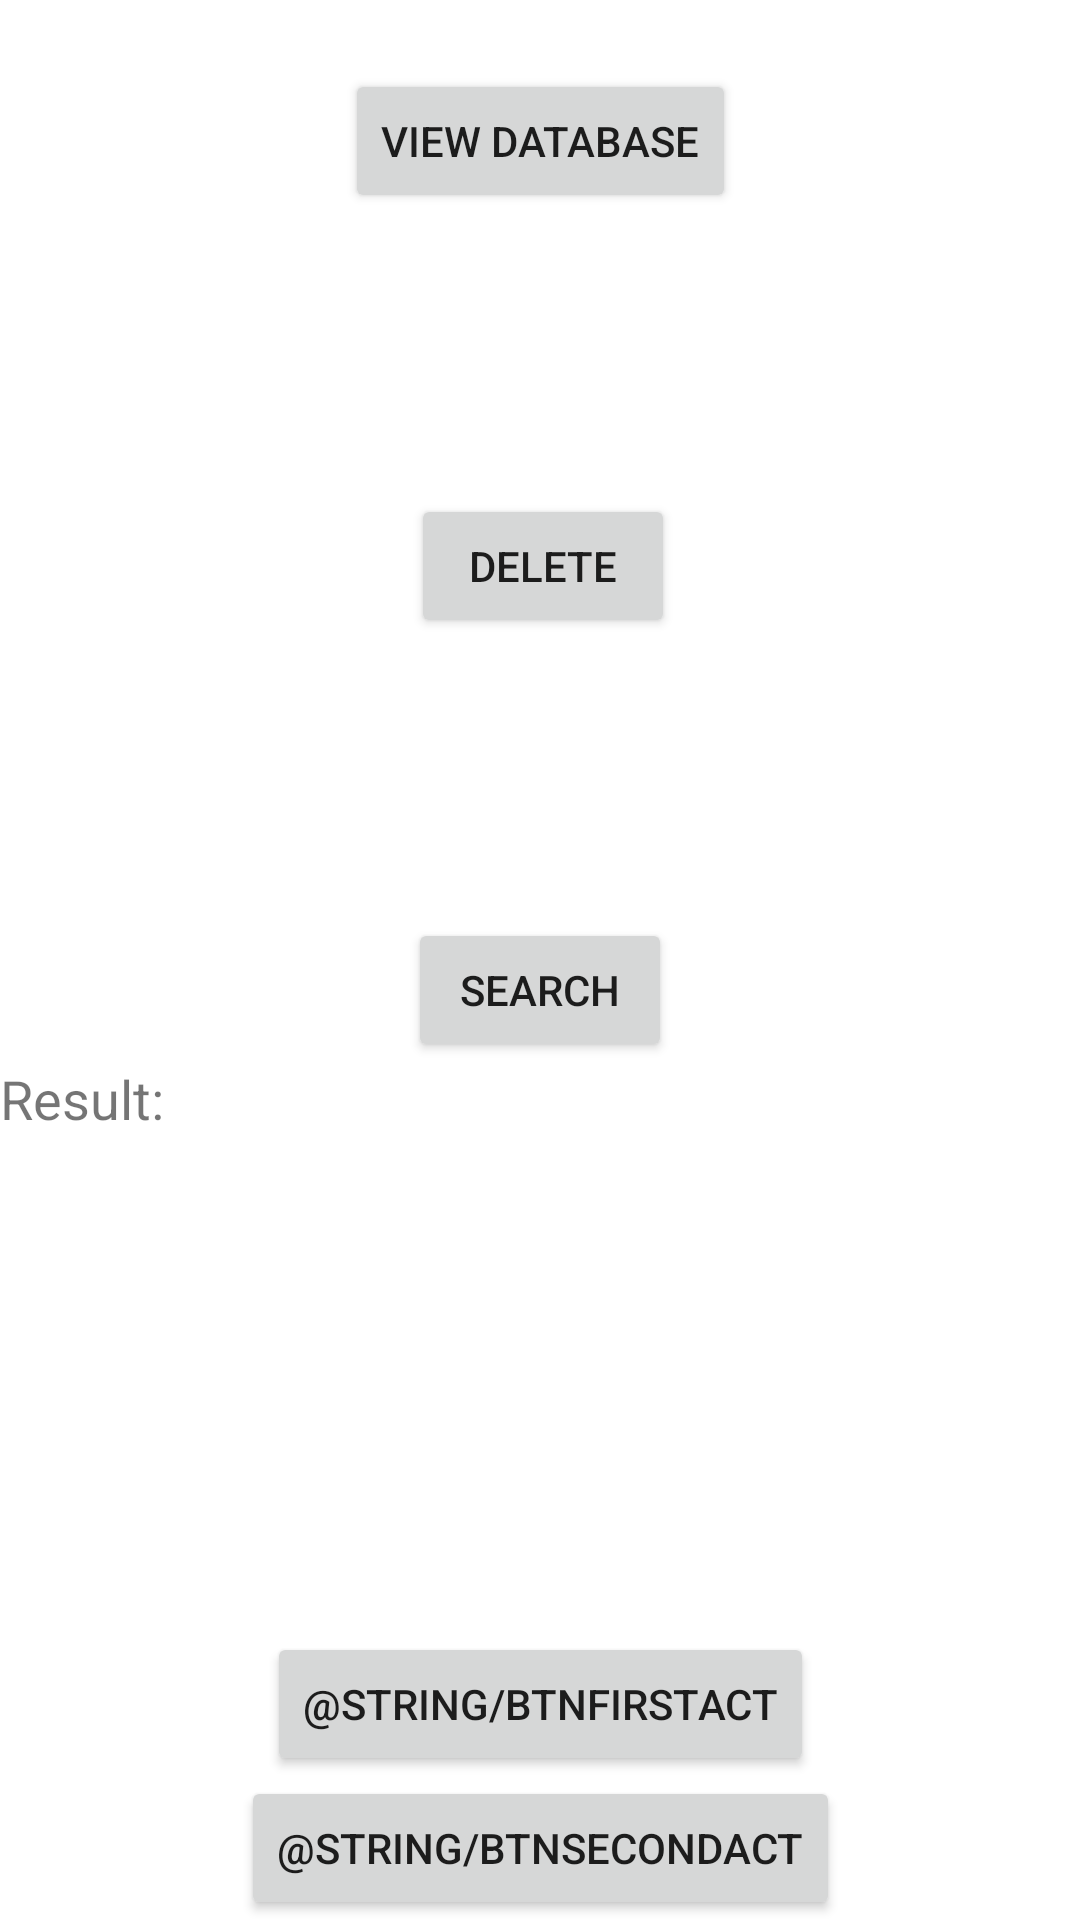

Layout XML and referenced resources for this Android screen:
<!-- AndroidManifest.xml: application theme Theme.SarahAldreesMidterm2 -->
<!-- res/layout/activity_main3.xml -->
<?xml version="1.0" encoding="utf-8"?>
<androidx.constraintlayout.widget.ConstraintLayout xmlns:android="http://schemas.android.com/apk/res/android"
    xmlns:app="http://schemas.android.com/apk/res-auto"
    xmlns:tools="http://schemas.android.com/tools"
    android:layout_width="match_parent"
    android:layout_height="match_parent"
    tools:context=".MainActivity3">

    <Button
        android:id="@+id/buttonView2"
        android:layout_width="wrap_content"
        android:layout_height="wrap_content"
        android:layout_gravity="center"
        android:layout_weight="1"
        android:text="View Database"
        app:layout_constraintBottom_toBottomOf="parent"
        app:layout_constraintEnd_toEndOf="parent"
        app:layout_constraintStart_toStartOf="parent"
        app:layout_constraintTop_toTopOf="parent"
        app:layout_constraintVertical_bias="0.039" />

    <Button
        android:id="@+id/buttonDelete"
        android:layout_width="wrap_content"
        android:layout_height="wrap_content"
        android:layout_gravity="center"
        android:layout_weight="1"
        android:text="Delete"
        app:layout_constraintBottom_toTopOf="@+id/buttonSearch"
        app:layout_constraintEnd_toEndOf="parent"
        app:layout_constraintHorizontal_bias="0.504"
        app:layout_constraintStart_toStartOf="parent"
        app:layout_constraintTop_toBottomOf="@+id/buttonView2" />

    <Button
        android:id="@+id/buttonSearch"
        android:layout_width="wrap_content"
        android:layout_height="wrap_content"
        android:layout_gravity="center"
        android:layout_weight="1"
        android:text="Search"
        app:layout_constraintBottom_toBottomOf="parent"
        app:layout_constraintEnd_toEndOf="parent"
        app:layout_constraintStart_toStartOf="parent"
        app:layout_constraintTop_toBottomOf="@+id/buttonDelete"
        app:layout_constraintVertical_bias="0.073" />

    <TextView
        android:id="@+id/disp_res"
        android:layout_width="match_parent"
        android:layout_height="190dp"
        android:text="Result:"
        android:textSize="18sp"
        app:layout_constraintEnd_toEndOf="parent"
        app:layout_constraintStart_toStartOf="parent"
        app:layout_constraintTop_toBottomOf="@+id/buttonSearch" />

    <Button
        android:id="@+id/button"
        android:layout_width="wrap_content"
        android:layout_height="wrap_content"
        android:layout_gravity="center"
        android:layout_weight="1"
        android:text="@string/btnFirstAct"
        app:layout_constraintBottom_toTopOf="@+id/button2"
        app:layout_constraintEnd_toEndOf="parent"
        app:layout_constraintHorizontal_bias="0.5"
        app:layout_constraintStart_toStartOf="parent"
        app:layout_constraintTop_toBottomOf="@+id/disp_res" />

    <Button
        android:id="@+id/button2"
        android:layout_width="wrap_content"
        android:layout_height="wrap_content"
        android:layout_gravity="center"
        android:text="@string/btnSecondAct"
        app:layout_constraintBottom_toBottomOf="parent"
        app:layout_constraintEnd_toEndOf="parent"
        app:layout_constraintStart_toStartOf="parent"
        app:layout_constraintTop_toBottomOf="@+id/button" />
</androidx.constraintlayout.widget.ConstraintLayout>
<!-- resources referenced by this layout -->
<resources>
  <style name="Theme.SarahAldreesMidterm2" parent="Theme.MaterialComponents.DayNight.DarkActionBar">
          
          <item name="colorPrimary">@color/purple_500</item>
          <item name="colorPrimaryVariant">@color/purple_700</item>
          <item name="colorOnPrimary">@color/white</item>
          
          <item name="colorSecondary">@color/teal_200</item>
          <item name="colorSecondaryVariant">@color/teal_700</item>
          <item name="colorOnSecondary">@color/black</item>
          
          <item name="android:statusBarColor" tools:targetApi="l">?attr/colorPrimaryVariant</item>
          
      </style>
  <!-- not gathered from this repository: default colours our renderer supplied (Android Studio template values) -->
  <color name="purple_500">#FF6200EE</color>
  <color name="purple_700">#FF3700B3</color>
  <color name="teal_200">#FF03DAC5</color>
  <color name="teal_700">#FF018786</color>
  <color name="black">#FF000000</color>
  <color name="white">#FFFFFFFF</color>
</resources>
